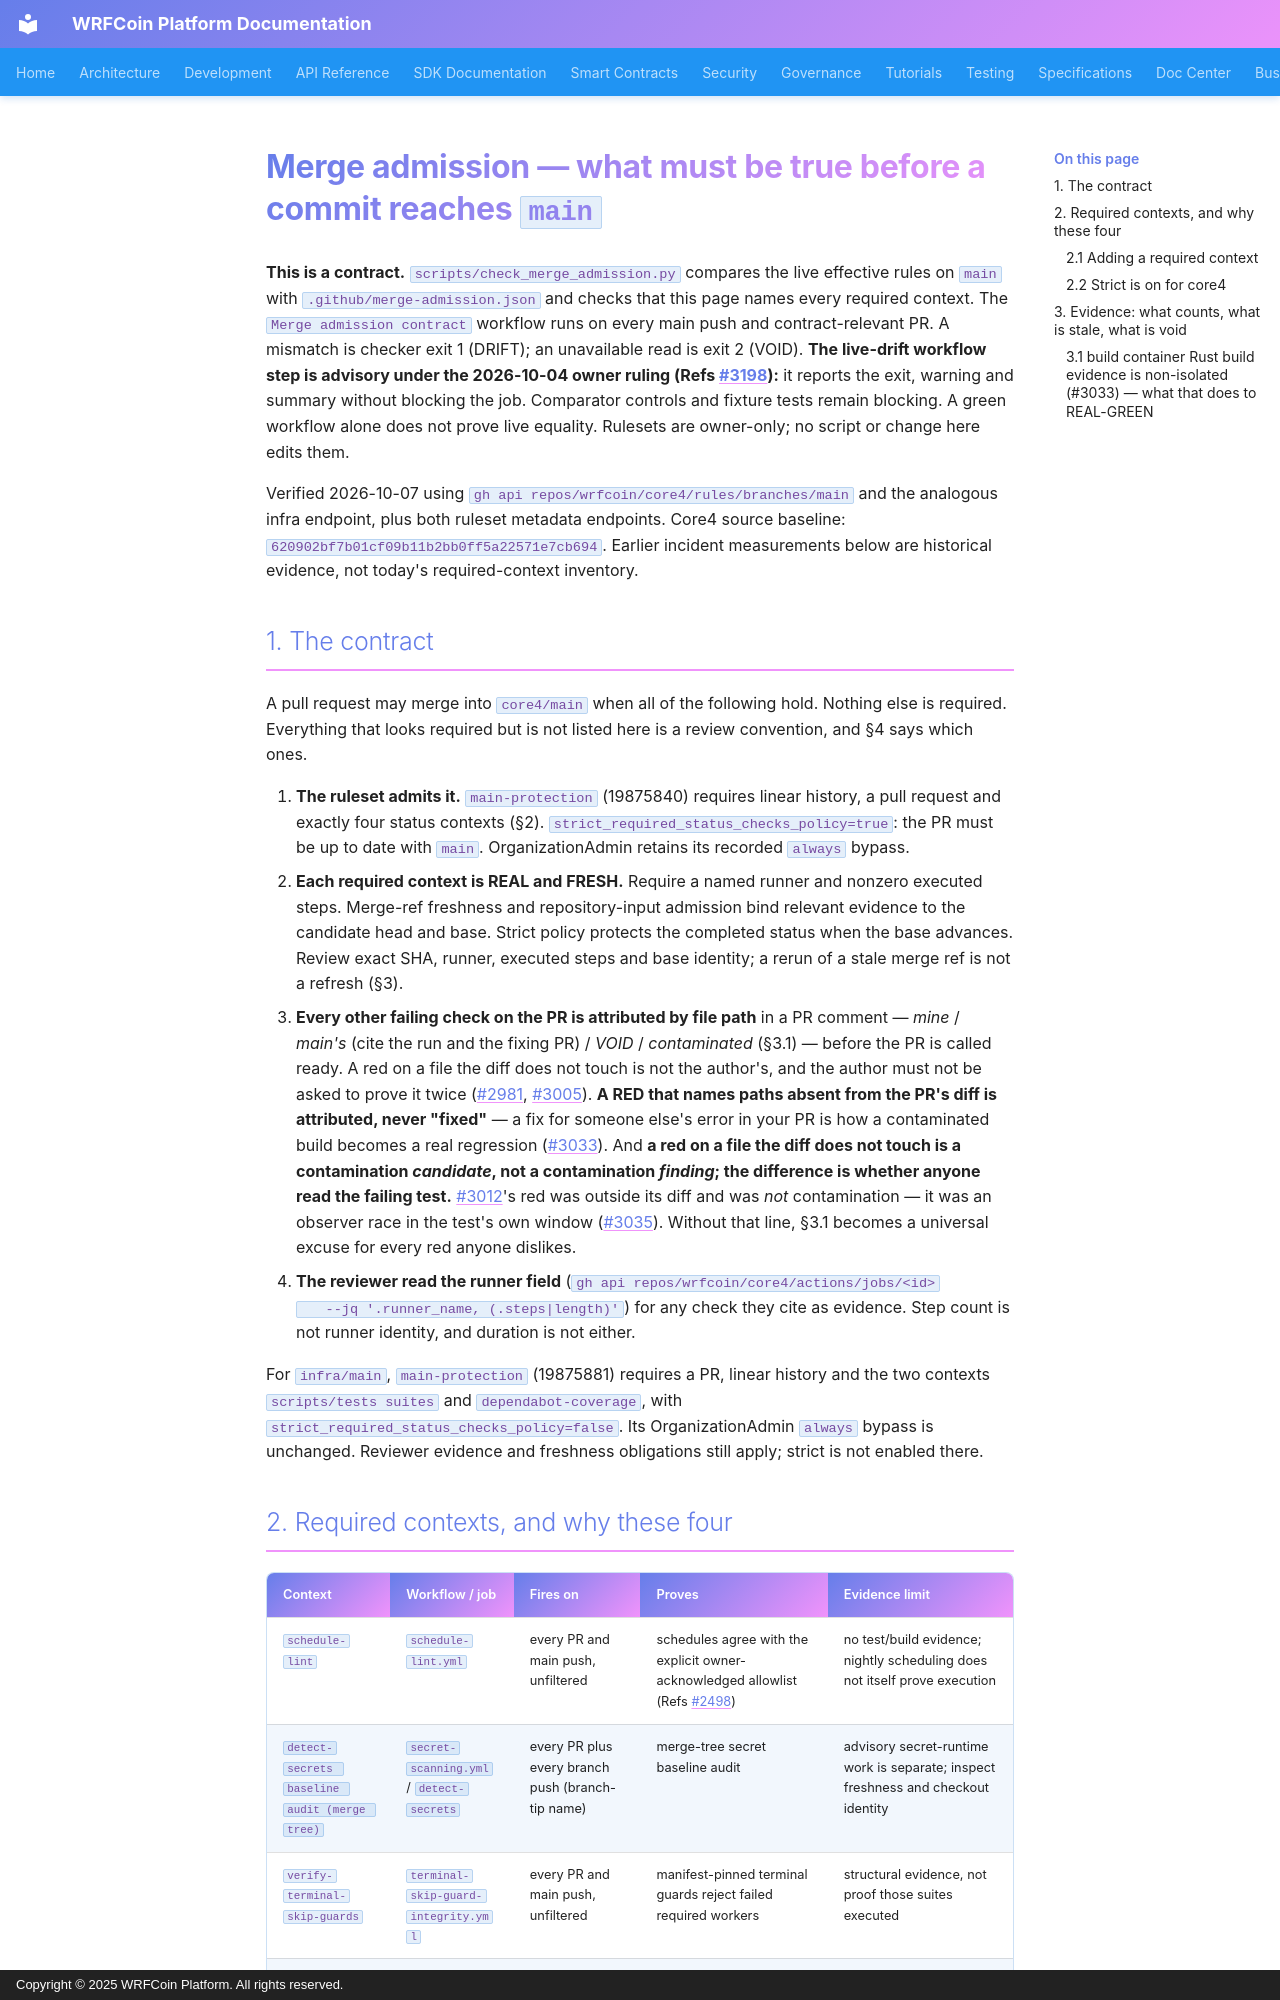

repository: wrfcoin/core4 · page: ci/MERGE_ADMISSION/index.html · generator: mkdocs · copyright: Copyright © 2025 WRFCoin Platform. All rights reserved.

# Merge admission — what must be true before a commit reaches `main`

**This is a contract.** `scripts/check_merge_admission.py` compares the live effective rules on
`main` with `.github/merge-admission.json` and checks that this page names every required context.
The `Merge admission contract` workflow runs on every main push and contract-relevant PR.
A mismatch is checker exit 1 (DRIFT); an unavailable read is exit 2 (VOID).
**The live-drift workflow step is advisory under the 2026-10-04 owner ruling (Refs #3198):**
it reports the exit, warning and summary without blocking the job. Comparator controls and
fixture tests remain blocking. A green workflow alone does not prove live equality.
Rulesets are owner-only; no script or change here edits them.

Verified 2026-10-07 using `gh api repos/wrfcoin/core4/rules/branches/main` and the analogous
infra endpoint, plus both ruleset metadata endpoints. Core4 source baseline: `620902bf7b01cf09b11b2bb0ff5a22571e7cb694`.
Earlier incident measurements below are historical evidence, not today's required-context inventory.

## 1. The contract

A pull request may merge into `core4/main` when all of the following hold. Nothing else is required.
Everything that looks required but is not listed here is a review convention, and §4 says which ones.

1. **The ruleset admits it.** `main-protection` (19875840) requires linear history, a pull
   request and exactly four status contexts (§2). `strict_required_status_checks_policy=true`:
   the PR must be up to date with `main`. OrganizationAdmin retains its recorded `always` bypass.
2. **Each required context is REAL and FRESH.** Require a named runner and nonzero executed steps.
   Merge-ref freshness and repository-input admission bind relevant evidence to the candidate head
   and base. Strict policy protects the completed status when the base advances. Review exact SHA,
   runner, executed steps and base identity; a rerun of a stale merge ref is not a refresh (§3).
3. **Every other failing check on the PR is attributed by file path** in a PR comment — *mine* /
   *main's* (cite the run and the fixing PR) / *VOID* / *contaminated* (§3.1) — before the PR is
   called ready. A red on a file the diff does not touch is not the author's, and the author must
   not be asked to prove it twice (#2981, #3005). **A RED that names paths absent from the PR's
   diff is attributed, never "fixed"** — a fix for someone else's error in your PR is how a
   contaminated build becomes a real regression (#3033). And **a red on a file the diff does not
   touch is a contamination *candidate*, not a contamination *finding*; the difference is whether
   anyone read the failing test.** #3012's red was outside its diff and was *not* contamination —
   it was an observer race in the test's own window (#3035). Without that line, §3.1 becomes a
   universal excuse for every red anyone dislikes.
4. **The reviewer read the runner field** (`gh api repos/wrfcoin/core4/actions/jobs/<id>
   --jq '.runner_name, (.steps|length)'`) for any check they cite as evidence. Step count is not
   runner identity, and duration is not either.

For `infra/main`, `main-protection` (19875881) requires a PR, linear history and the two contexts
`scripts/tests suites` and `dependabot-coverage`, with `strict_required_status_checks_policy=false`.
Its OrganizationAdmin `always` bypass is unchanged. Reviewer evidence and freshness obligations
still apply; strict is not enabled there.
